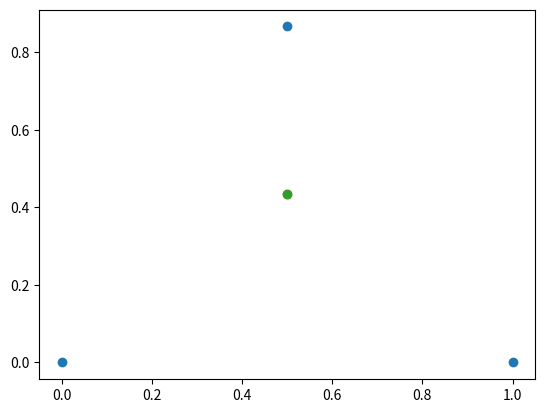

The matplotlib source for this figure:
import matplotlib.pyplot as plt
import numpy as np
from math import sqrt

# We first generate the centers which are non collinear to each other and form an equilateral triangle
centers = [(0, 0), (0.5, 1.732/2), (1, 0)]

# Next we choose some arbitrary point and form a circle from each of the center that passes through this point 
point = (0.5, 1.732/4)

# Next we calculate the distances of this point from each of the center 
def get_distance(pt1, pt2):
	return sqrt((pt1[0]-pt2[0])**2 + (pt1[1]-pt2[1])**2)

distances = []
for center in centers:
	distances.append(get_distance(center, point))

print(f"The distances of the point {point} from the {centers} are {distances}")

# Once I have the distances, then I need to find the intersection point of all of the 3 circles 
def point_lies_on_circle(center, r, point):
	epsilon = 1e-3
	if abs(get_distance(point, center) - r) < epsilon:
		return True
	return False

# I will first find the intersection points of the first 2 circles 
intersection_points = []

center_1 = centers[0]
r_1 = distances[0]
center_2 = centers[1]
r_2 = distances[1]

for theta in np.linspace(0,2*np.pi,10000):
	x = r_1 * np.cos(theta)
	y = r_1 * np.sin(theta)
	if point_lies_on_circle(center_2, r_2, (x,y)):
		intersection_points.append((x,y))

print(f"The intersection_points are {intersection_points}")

# Now we need to check if any of the intersection_points lie on the 3rd circle 
center_3 = centers[2]
r_3 = distances[2]

ans = None

for inter_point in intersection_points:
	if point_lies_on_circle(center_3, r_3, inter_point):
		ans = inter_point

print(f"The co-ordinates of the object is {ans}")

# Just plotting the centers and the given point and estimated point for reference
plt.scatter(*zip(*(centers)))
plt.scatter(point[0],point[1])
plt.scatter(ans[0],ans[1])

plt.show()


